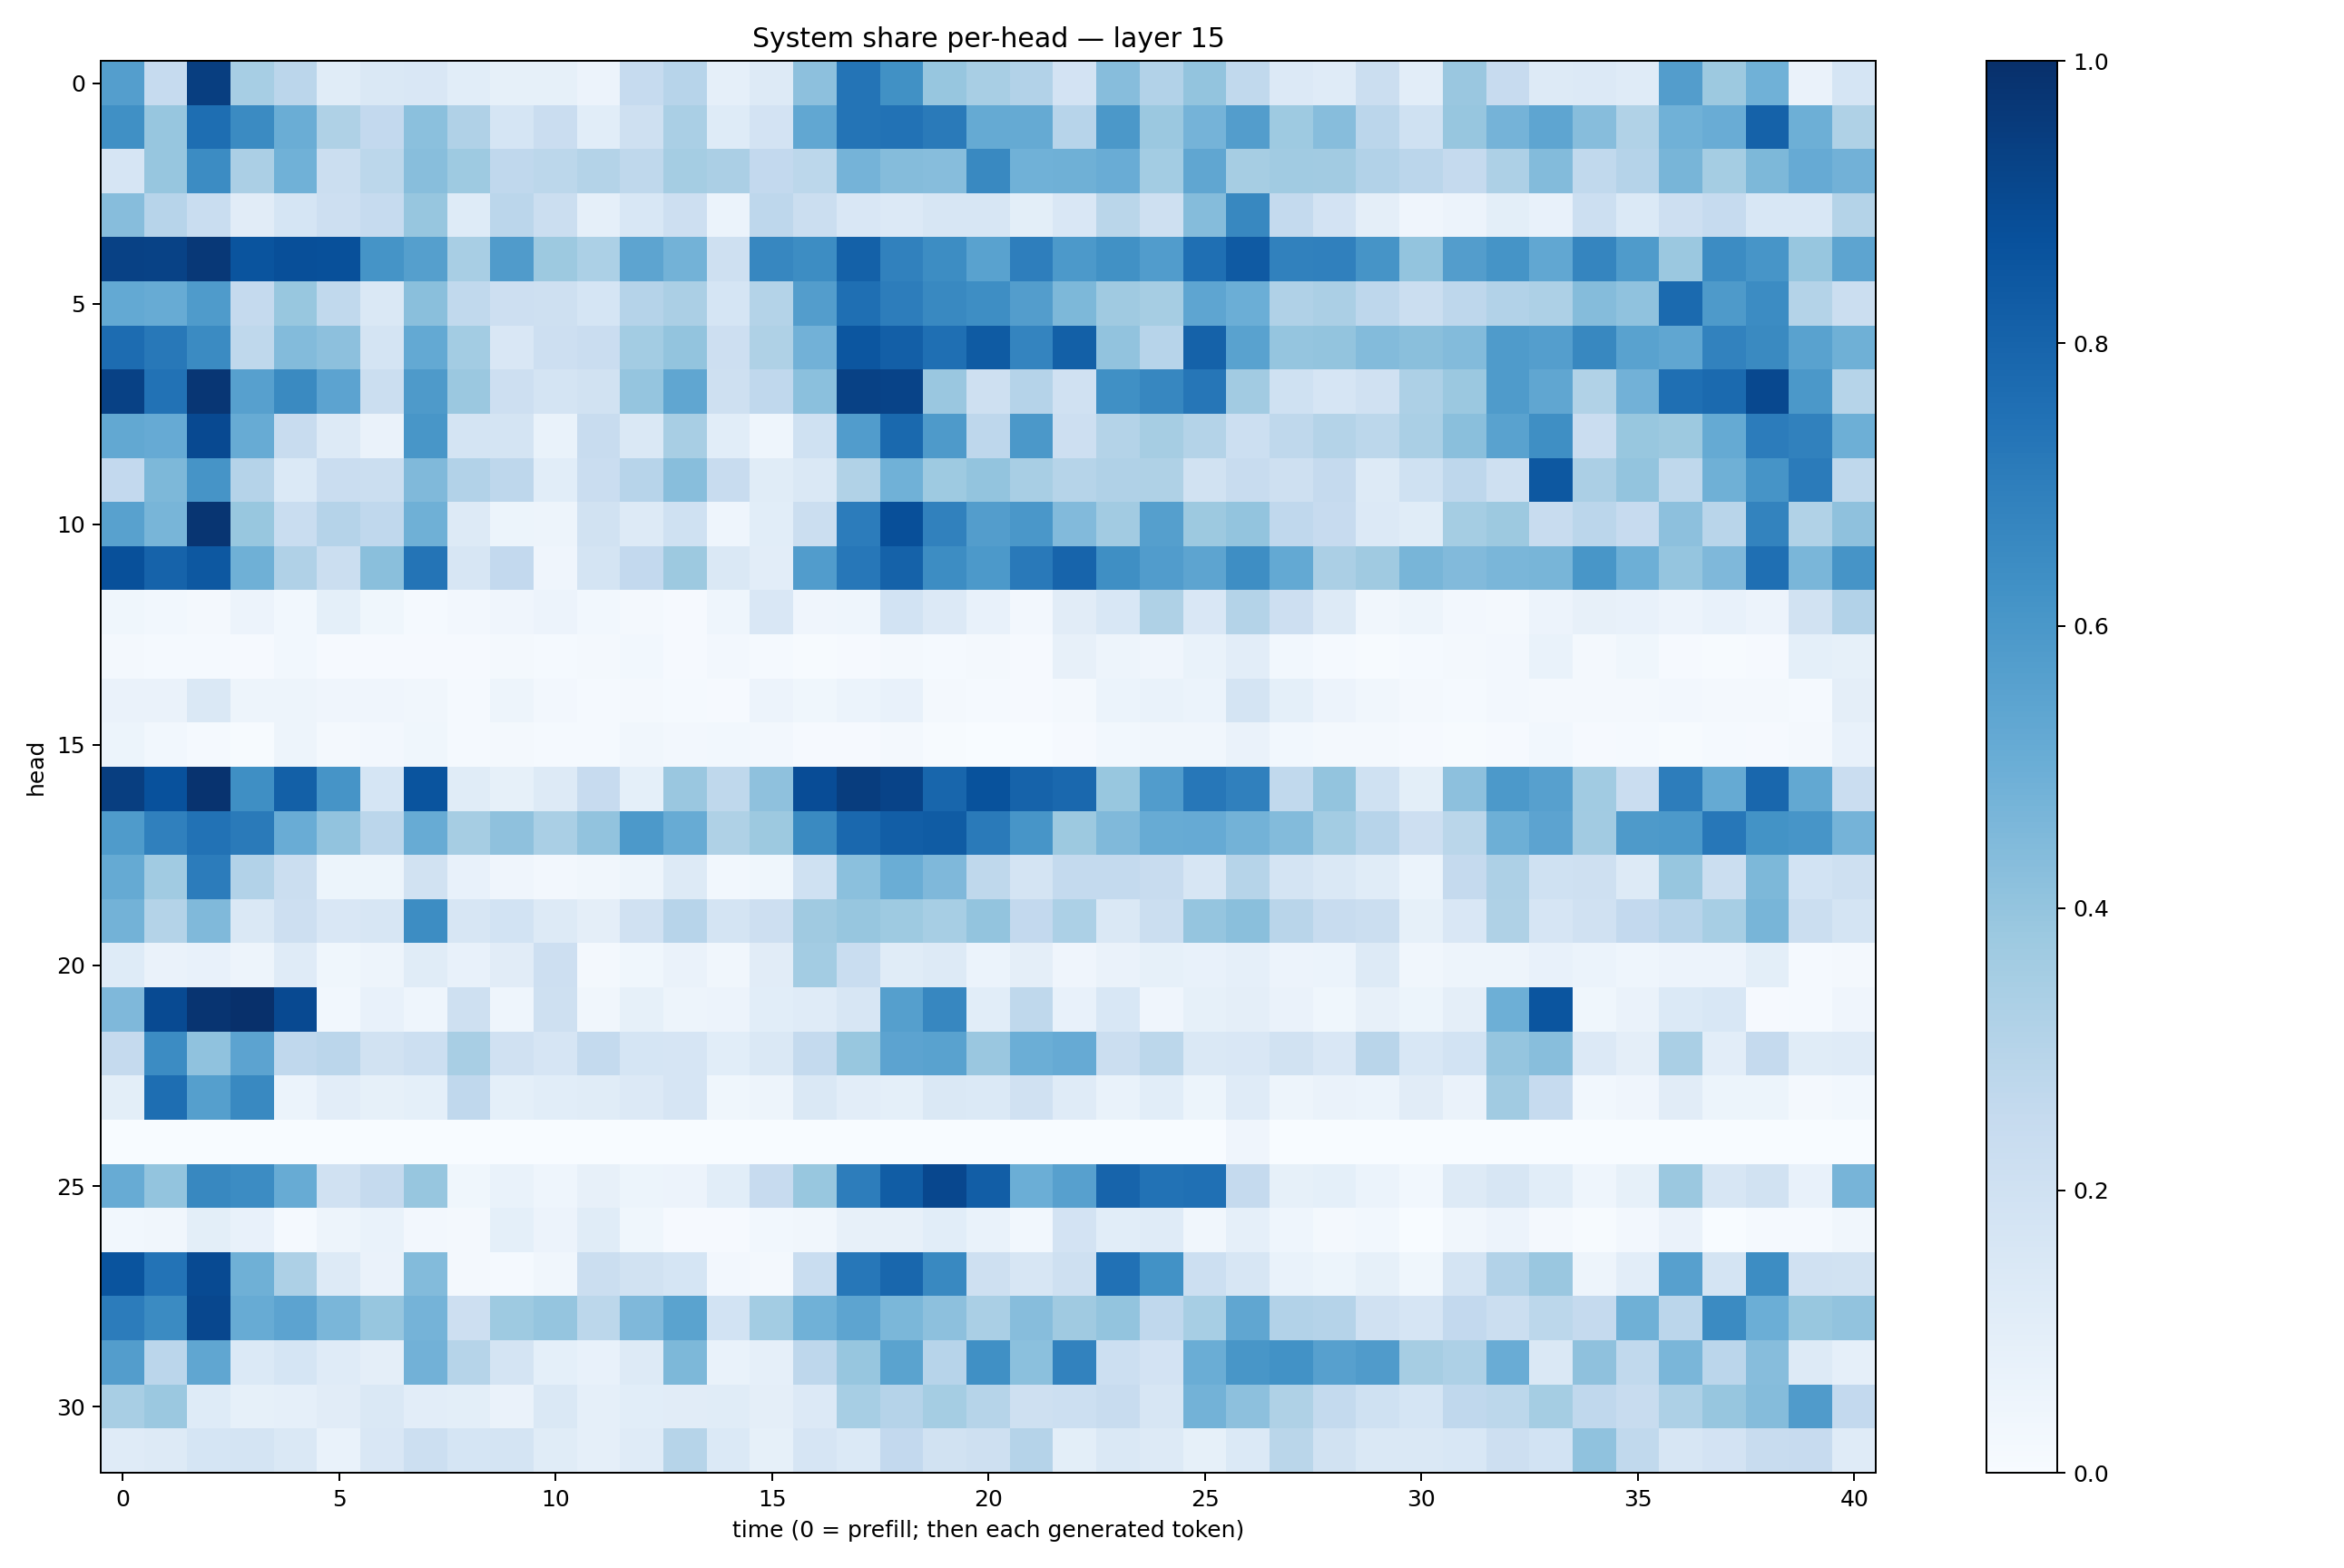

The table this chart was drawn from, first rows:
0.567529, 0.24766785, 0.943026, 0.34505075, 0.28235388, 0.11354049, 0.14161414, 0.14923967, 0.10660678, 0.08384468, 0.08242632, 0.055795617, 0.249514, 0.29569572, 0.08956917, 0.12866566, 0.41443223, 0.7375983, 0.6265568, 0.3941076, 0.34196192, 0.30931342, 0.18021141, 0.43177894
0.6303, 0.3933, 0.7616, 0.6486, 0.5011, 0.3216, 0.2585, 0.4202, 0.3201, 0.1706, 0.2293, 0.1083, 0.2064, 0.3396, 0.1227, 0.1824, 0.5303, 0.7364, 0.7436, 0.7119, 0.5182, 0.5165, 0.2968, 0.5966
0.1662, 0.392, 0.6481, 0.3338, 0.4881, 0.2239, 0.2778, 0.4294, 0.3721, 0.2668, 0.2796, 0.3083, 0.2729, 0.3532, 0.3357, 0.2584, 0.2778, 0.4747, 0.4373, 0.4329, 0.6591, 0.4866, 0.4917, 0.5055
0.4324, 0.2936, 0.2327, 0.111, 0.1712, 0.2132, 0.2479, 0.3911, 0.1233, 0.2839, 0.2203, 0.08595, 0.153, 0.2134, 0.06207, 0.2748, 0.2243, 0.1504, 0.1361, 0.1617, 0.1613, 0.1005, 0.1513, 0.2883
0.931, 0.9268, 0.9685, 0.8606, 0.8798, 0.8759, 0.6142, 0.5639, 0.3411, 0.5792, 0.3753, 0.3283, 0.5426, 0.48, 0.2082, 0.6671, 0.6438, 0.81, 0.6849, 0.6435, 0.5512, 0.6983, 0.5905, 0.625
0.5228, 0.5089, 0.585, 0.2533, 0.3878, 0.2648, 0.1448, 0.4224, 0.2627, 0.2142, 0.2099, 0.1683, 0.3016, 0.3349, 0.1714, 0.3052, 0.5719, 0.7547, 0.7019, 0.6585, 0.6372, 0.5717, 0.4563, 0.3708
0.7671, 0.7192, 0.6507, 0.2708, 0.4399, 0.4151, 0.1759, 0.5203, 0.3585, 0.152, 0.2147, 0.228, 0.3582, 0.4006, 0.2128, 0.3217, 0.4819, 0.8531, 0.8188, 0.755, 0.8338, 0.6745, 0.8162, 0.4039
0.9316, 0.7425, 0.9745, 0.5621, 0.6557, 0.5434, 0.221, 0.5863, 0.3799, 0.2142, 0.1723, 0.1889, 0.3949, 0.5342, 0.2033, 0.2682, 0.4182, 0.9326, 0.925, 0.3854, 0.2068, 0.3045, 0.1972, 0.6293
0.5238, 0.5147, 0.8992, 0.5102, 0.2376, 0.1254, 0.06379, 0.6047, 0.1749, 0.1776, 0.06781, 0.2408, 0.1427, 0.3423, 0.108, 0.04302, 0.1996, 0.5779, 0.7793, 0.5879, 0.2739, 0.5969, 0.2141, 0.3079
0.2591, 0.4552, 0.6121, 0.3025, 0.1398, 0.2278, 0.2253, 0.4484, 0.3119, 0.275, 0.1087, 0.2295, 0.2943, 0.4274, 0.2409, 0.1135, 0.1475, 0.3126, 0.485, 0.3748, 0.3985, 0.3417, 0.2996, 0.3175
0.5576, 0.4663, 0.9804, 0.388, 0.2322, 0.303, 0.2686, 0.4916, 0.1276, 0.05156, 0.04731, 0.1924, 0.1303, 0.2016, 0.04581, 0.1094, 0.2254, 0.7057, 0.8808, 0.686, 0.573, 0.6006, 0.4433, 0.3625
0.8776, 0.8041, 0.8458, 0.4891, 0.3189, 0.22, 0.4251, 0.7352, 0.1607, 0.2582, 0.04281, 0.1743, 0.2583, 0.378, 0.1439, 0.1028, 0.5742, 0.7239, 0.8066, 0.6409, 0.5903, 0.7181, 0.7972, 0.6363
0.03736, 0.02751, 0.01811, 0.05609, 0.03075, 0.09056, 0.03536, 0.01179, 0.0265, 0.04134, 0.0573, 0.03108, 0.01724, 0.0102, 0.0461, 0.1486, 0.04161, 0.04416, 0.1855, 0.1348, 0.07403, 0.02518, 0.1126, 0.1529
0.02035, 0.01426, 0.01442, 0.009986, 0.02775, 0.008152, 0.01071, 0.01086, 0.00935, 0.01673, 0.01243, 0.01677, 0.02848, 0.008866, 0.02645, 0.01439, 0.005899, 0.009244, 0.02024, 0.01221, 0.01671, 0.00894, 0.08095, 0.05041
0.06591, 0.06632, 0.1413, 0.05, 0.04957, 0.03934, 0.04245, 0.03335, 0.01335, 0.04759, 0.02669, 0.01252, 0.01759, 0.01215, 0.0103, 0.05825, 0.03861, 0.05888, 0.07129, 0.01931, 0.0135, 0.01097, 0.01878, 0.06235
0.0514, 0.02962, 0.01299, 0.005749, 0.04874, 0.0216, 0.02665, 0.03846, 0.01383, 0.02185, 0.0135, 0.01527, 0.03142, 0.02624, 0.02957, 0.02499, 0.008225, 0.008572, 0.01738, 0.00467, 0.002757, 0.003069, 0.01069, 0.02841
0.9422, 0.8738, 0.9851, 0.6361, 0.813, 0.6121, 0.1708, 0.8607, 0.1164, 0.08469, 0.1288, 0.2459, 0.0909, 0.384, 0.2697, 0.4122, 0.8868, 0.9468, 0.9239, 0.7915, 0.8673, 0.8032, 0.7815, 0.3873
0.5846, 0.6881, 0.745, 0.7139, 0.5073, 0.405, 0.2845, 0.5088, 0.3505, 0.4108, 0.3391, 0.4044, 0.5907, 0.5078, 0.3212, 0.3769, 0.654, 0.7849, 0.8215, 0.829, 0.713, 0.6092, 0.3764, 0.4462
0.5162, 0.3664, 0.7047, 0.3111, 0.2257, 0.05271, 0.05208, 0.1879, 0.0767, 0.04152, 0.02694, 0.03468, 0.04993, 0.129, 0.03055, 0.03829, 0.2008, 0.4195, 0.5009, 0.4497, 0.2729, 0.1725, 0.2577, 0.2542
0.4776, 0.3051, 0.4482, 0.1475, 0.2115, 0.1502, 0.1611, 0.641, 0.1571, 0.185, 0.1318, 0.09663, 0.1973, 0.2934, 0.1744, 0.2112, 0.3705, 0.3928, 0.3743, 0.3466, 0.3994, 0.2582, 0.3297, 0.1433
0.122, 0.06528, 0.07195, 0.04949, 0.1187, 0.03613, 0.04816, 0.1164, 0.07468, 0.1117, 0.2145, 0.02206, 0.03631, 0.06289, 0.03428, 0.1112, 0.3579, 0.2328, 0.1138, 0.1326, 0.06004, 0.09552, 0.04096, 0.06298
0.4517, 0.8967, 0.9841, 0.9962, 0.9002, 0.03003, 0.07278, 0.04546, 0.2073, 0.04371, 0.207, 0.03348, 0.08484, 0.04805, 0.05806, 0.108, 0.1198, 0.1566, 0.5647, 0.6649, 0.1079, 0.2713, 0.07171, 0.1524
0.2502, 0.6456, 0.4066, 0.5452, 0.266, 0.2817, 0.1878, 0.2178, 0.3422, 0.1957, 0.1675, 0.2567, 0.169, 0.165, 0.1083, 0.1461, 0.255, 0.3886, 0.5432, 0.5541, 0.3862, 0.4979, 0.5124, 0.2212
0.09862, 0.7583, 0.5632, 0.6567, 0.05961, 0.1025, 0.08587, 0.09084, 0.2659, 0.09128, 0.1088, 0.114, 0.1331, 0.1644, 0.03684, 0.04908, 0.1429, 0.1047, 0.09333, 0.1455, 0.1391, 0.1961, 0.1177, 0.06708
0.0005452, 0.001125, 7.885468e-05, 0.0004216, 0.0001099, 0.0002699, 0.0001678, 0.001789, 0.0003322, 0.0002131, 5.1249037e-05, 3.276677e-05, 6.4851476e-05, 0.0001835, 5.6679055e-05, 3.1431202e-05, 6.6571774e-05, 0.0002682, 0.0003334, 0.0002211, 0.0003976, 0.0001692, 0.0005632, 0.0003794
0.5102, 0.4015, 0.663, 0.6453, 0.5115, 0.1969, 0.2518, 0.3916, 0.03589, 0.06758, 0.0466, 0.0816, 0.05367, 0.0553, 0.109, 0.2435, 0.3869, 0.7017, 0.8253, 0.9085, 0.821, 0.4967, 0.5602, 0.7978
0.03053, 0.03246, 0.09902, 0.07483, 0.01476, 0.04986, 0.07027, 0.02719, 0.01925, 0.09214, 0.05678, 0.1154, 0.03753, 0.008778, 0.01087, 0.02811, 0.03226, 0.07926, 0.07878, 0.1075, 0.06656, 0.02784, 0.1821, 0.1073
0.8601, 0.7401, 0.8979, 0.4915, 0.3252, 0.1262, 0.06349, 0.4395, 0.02318, 0.01526, 0.03225, 0.2218, 0.1927, 0.1705, 0.0262, 0.02322, 0.2309, 0.7264, 0.7889, 0.6564, 0.2031, 0.1589, 0.2053, 0.7492
0.7042, 0.6496, 0.9074, 0.5107, 0.544, 0.4612, 0.3925, 0.4739, 0.2135, 0.374, 0.3964, 0.2796, 0.4519, 0.5503, 0.1868, 0.3577, 0.488, 0.5414, 0.459, 0.4149, 0.3368, 0.4331, 0.3698, 0.3991
0.5713, 0.2844, 0.5319, 0.1369, 0.169, 0.1208, 0.09458, 0.4809, 0.2978, 0.175, 0.09078, 0.07042, 0.1288, 0.4532, 0.06684, 0.08828, 0.2762, 0.3935, 0.5488, 0.2958, 0.63, 0.421, 0.6831, 0.2164
0.342, 0.379, 0.1248, 0.08264, 0.0898, 0.1122, 0.148, 0.1016, 0.1006, 0.06558, 0.1423, 0.08783, 0.1087, 0.1127, 0.1139, 0.09501, 0.1331, 0.3455, 0.3032, 0.3541, 0.3007, 0.2071, 0.2166, 0.2347
0.1183, 0.1257, 0.1686, 0.1753, 0.1441, 0.0696, 0.1503, 0.2163, 0.1716, 0.172, 0.1159, 0.08646, 0.1199, 0.297, 0.1381, 0.08474, 0.1657, 0.1371, 0.2583, 0.1885, 0.2033, 0.3037, 0.1009, 0.1427
